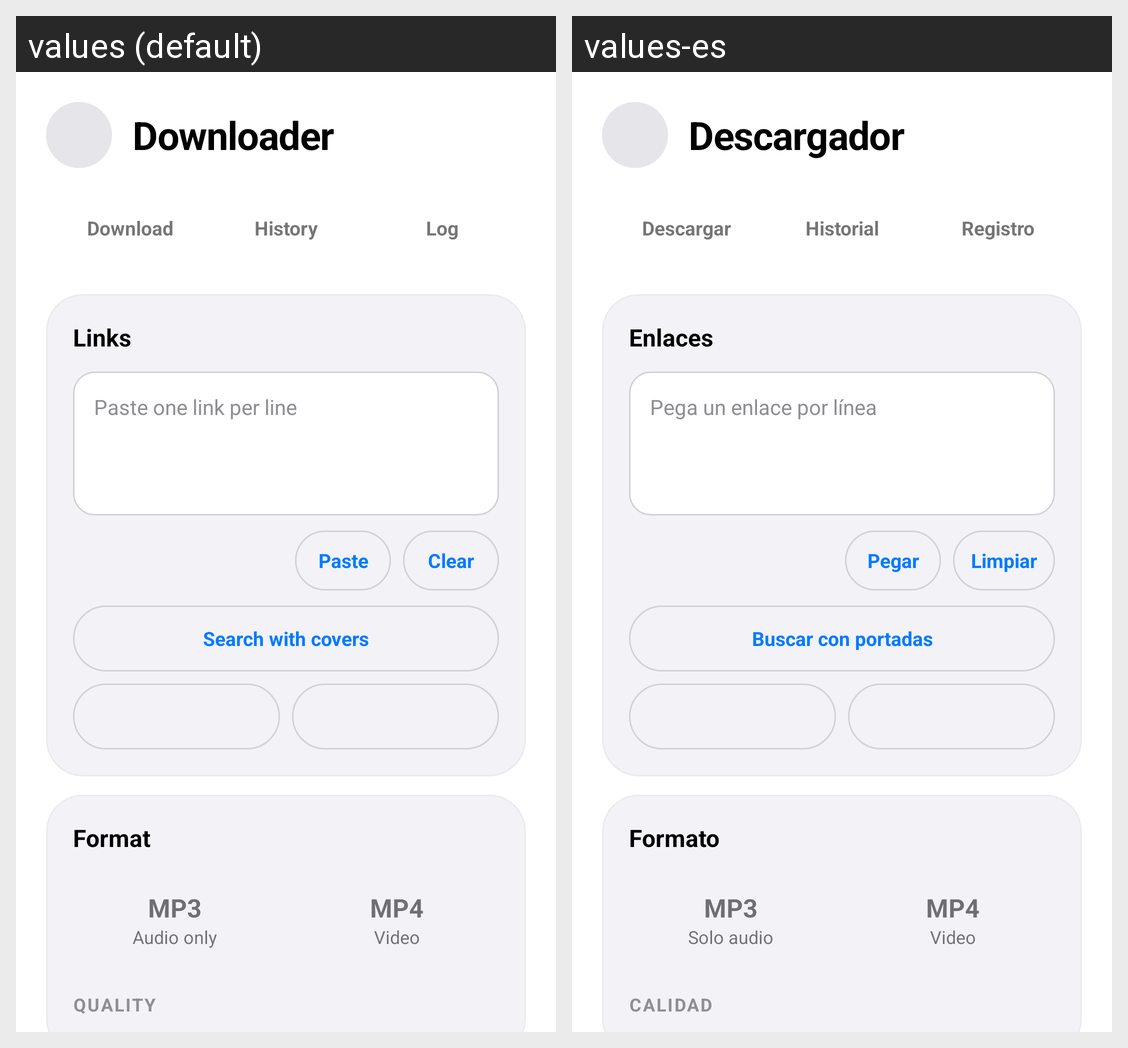

Strings drawn on this Android screen and how each of the app's shown locales translates them:
Android screen res/layout/activity_downloader.xml rendered under 2 locales, left to right: values (default), values-es. Device: Nexus 5 (rendered at 1080×1920; each locale shown at half size, 540×960, under a caption strip naming it); theme Theme.MusicBox.
Strings drawn on this screen, with the default value and each locale's value (text and hints the layout hard-codes, and strings that could not be matched under every locale, appear in the picture but are not listed):

descargador
  values: Downloader
  values-es: Descargador

descargar
  values: Download
  values-es: Descargar

historial
  values: History
  values-es: Historial

registro
  values: Log
  values-es: Registro

enlaces
  values: Links
  values-es: Enlaces

pega_un_enlace_por_linea
  values: Paste one link per line
  values-es: Pega un enlace por línea

pegar
  values: Paste
  values-es: Pegar

limpiar
  values: Clear
  values-es: Limpiar

buscar_con_portadas
  values: Search with covers
  values-es: Buscar con portadas

formato
  values: Format
  values-es: Formato

solo_audio
  values: Audio only
  values-es: Solo audio

video
  values: Video
  values-es: Video

calidad
  values: QUALITY
  values-es: CALIDAD
